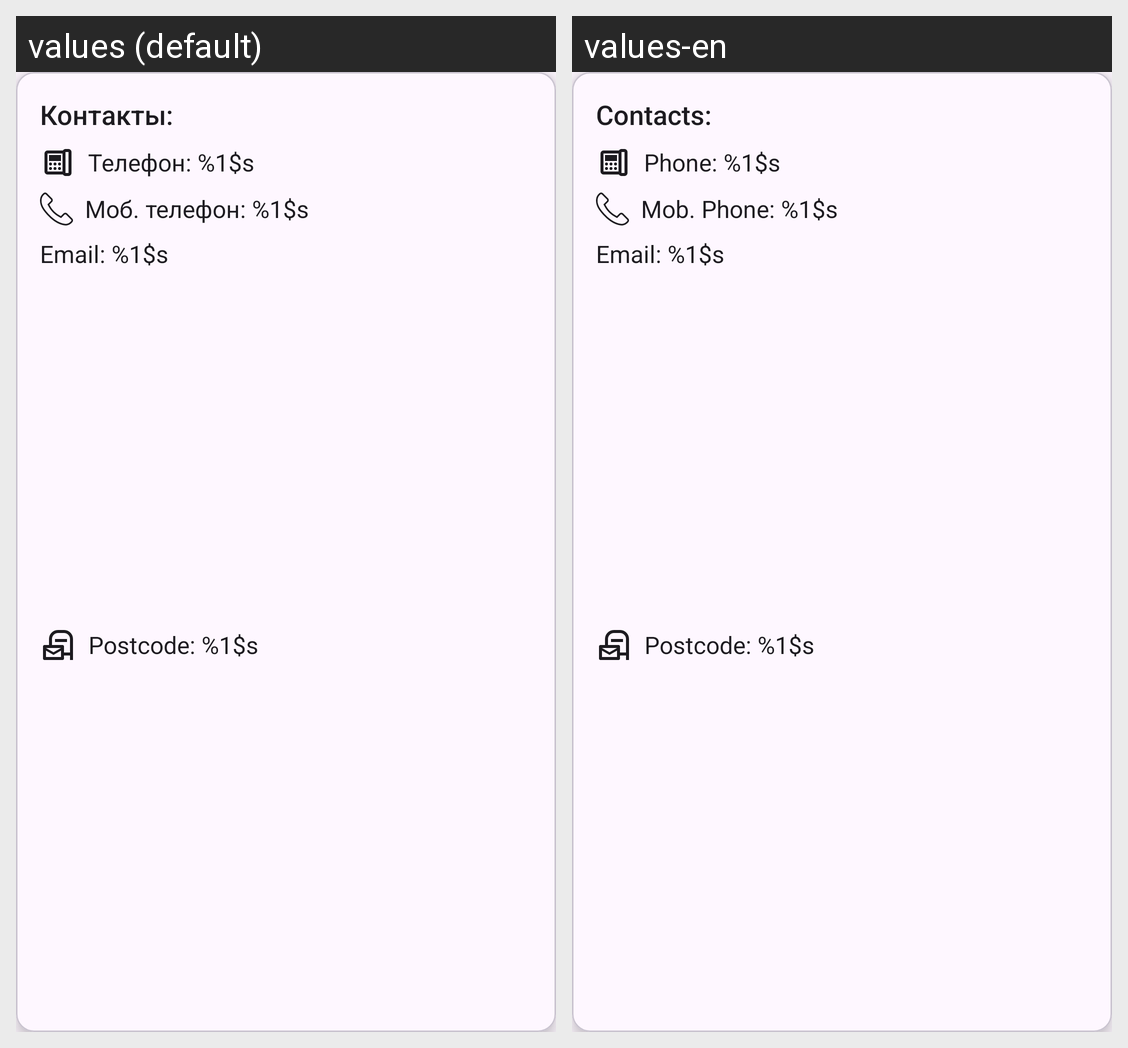

The same Android screen rendered under two of its app's locales, left to right. List the strings drawn on it with the default value and each locale's translation.
Android screen res/layout/contacts_user_info_card.xml rendered under 2 locales, left to right: values (default), values-en. Device: Nexus 5 (rendered at 1080×1920; each locale shown at half size, 540×960, under a caption strip naming it); theme Theme.RandomUser.
Strings drawn on this screen, with the default value and each locale's value (text and hints the layout hard-codes, and strings that could not be matched under every locale, appear in the picture but are not listed):

contacts
  values: Контакты:
  values-en: Contacts:

phone_number
  values: Телефон: %1$s
  values-en: Phone: %1$s

cell_phone_number
  values: Моб. телефон: %1$s
  values-en: Mob. Phone: %1$s

email
  values: Email: %1$s
  values-en: Email: %1$s  [not translated; the default value is used]

postcode
  values: Postcode: %1$s
  values-en: Postcode: %1$s
